Dataset: Tea_Leaf_Disease_Dataset (GitHub, Balasubramaniam077/Tea_Leaf_Disease_Dataset). Classes: Disease, Healthy, healthy.

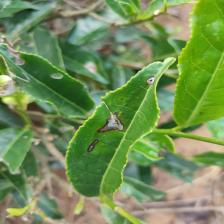
Label: Disease

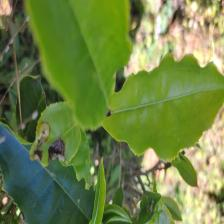
Label: Disease

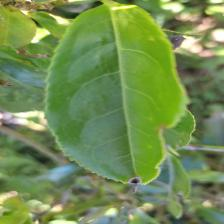
Label: healthy

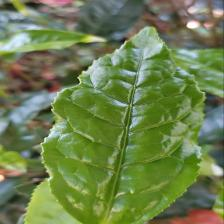
Label: healthy

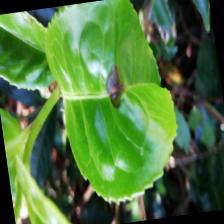
Label: Disease

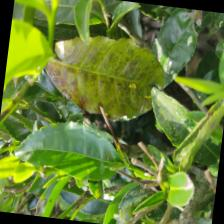
Label: Disease
